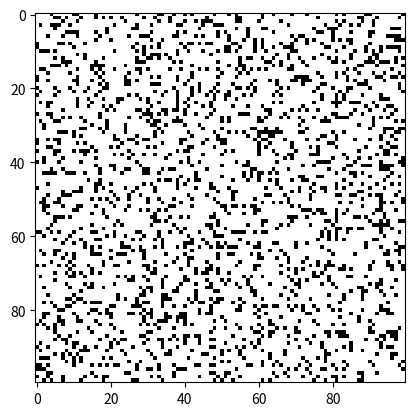

Python code for this plot:
# -*- coding: utf-8 -*-
"""
Created on Wed Dec  1 10:43:31 2021

@author: malcolkd
"""

import numpy as np
import matplotlib.pyplot as plt
import matplotlib.animation as anim
from scipy.signal import convolve2d


arena = np.random.choice([1, 0], p=[0.2, 0.8], size=(100, 100))
kernel = np.array(
    [
     [1, 1, 1],
     [1, 0, 1],
     [1, 1, 1],
     ]
    )

# plt.imshow(arena, cmap="Greys")
# White is dead, black is live. ~20% are alive


# Replacing the above with an actual animation
def step(frame_num):
    # Mode and boundary take care of padding (let us do a conv on the edges)
    neighbors = convolve2d(arena, kernel, mode="same", boundary="wrap")
    # Kill the cells based on Conway's rules
    arena[neighbors != 2] = 0
    # Make cells alive based on Conway's rules
    arena[neighbors == 3] = 1
    image.set_data(arena)


# WRITE <%matplotlib qt> IN CONSOLE SO THAT ANIMATION IS IN ITS OWN WINDOW
fig, ax = plt.subplots()
image = ax.imshow(arena, cmap="Greys")
animation = anim.FuncAnimation(fig, step, interval=30)
plt.show()
